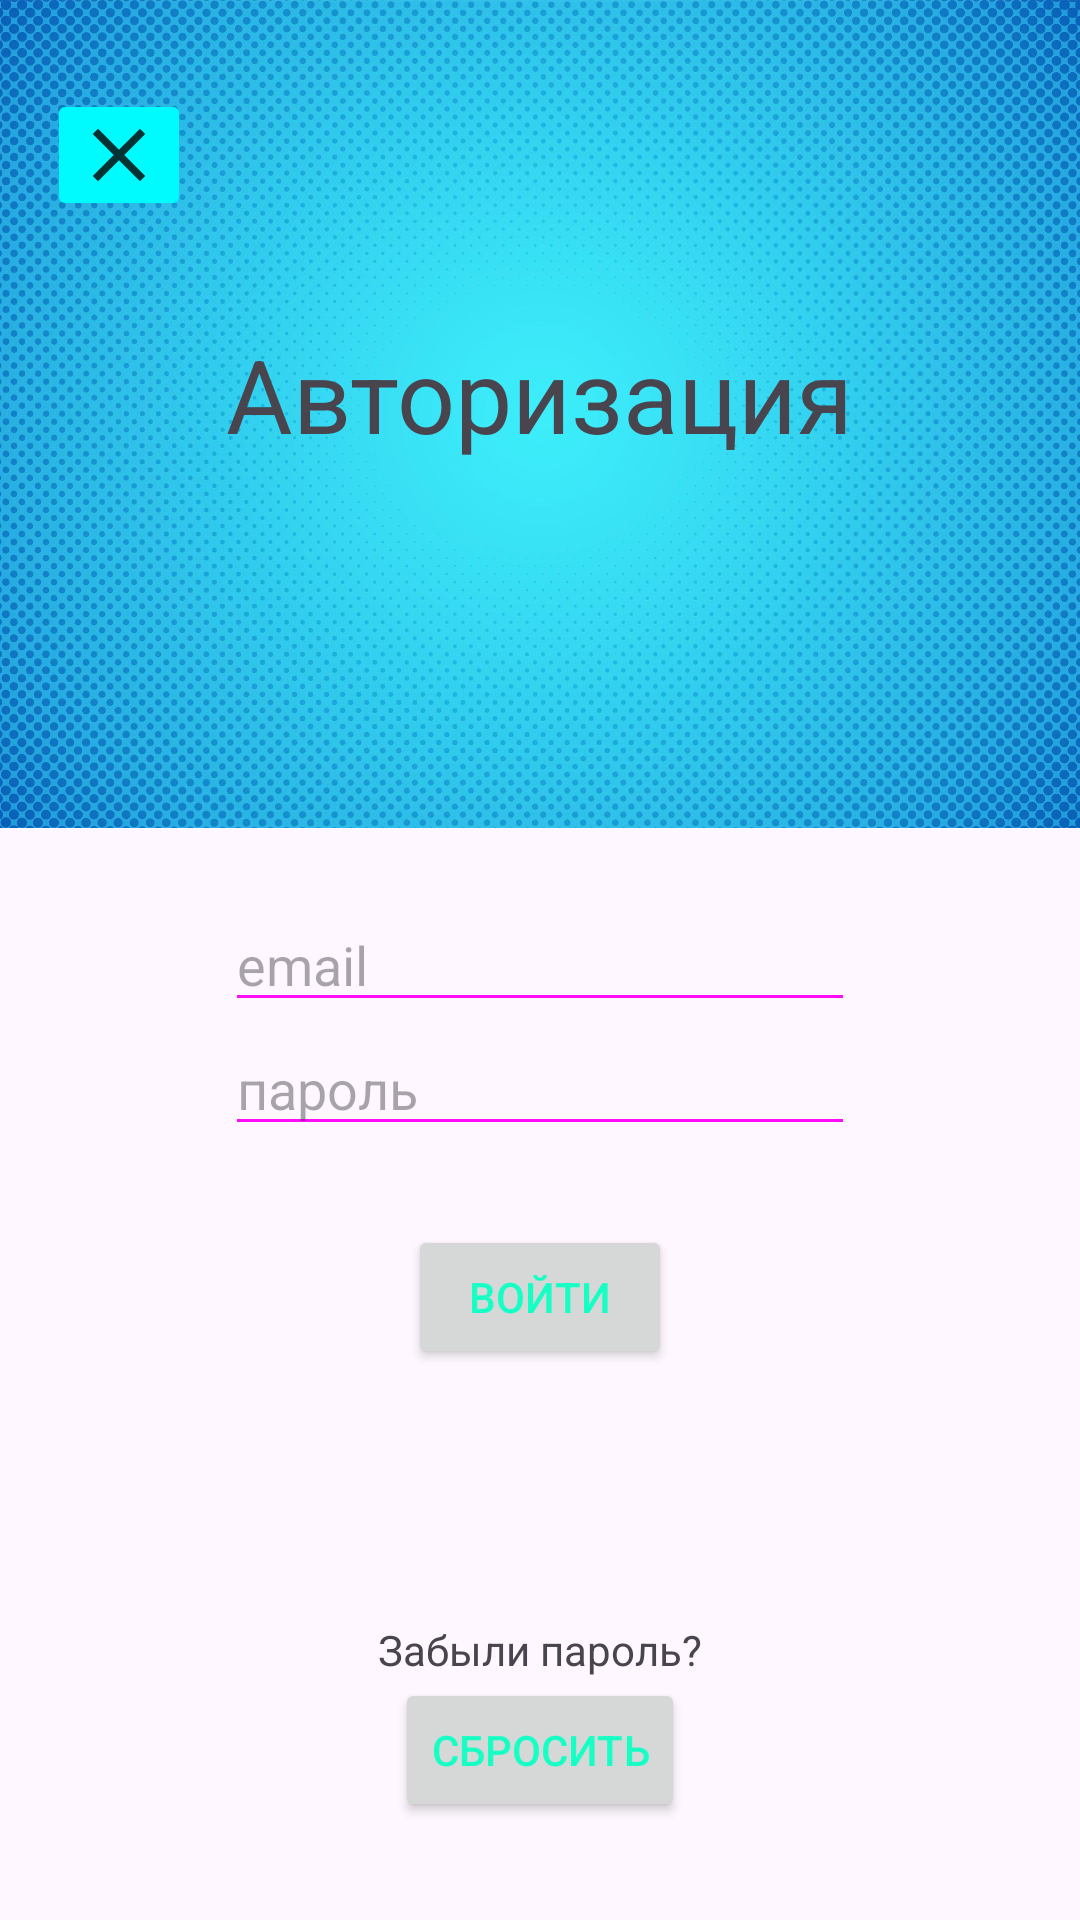

Produce the Android XML layout that renders to this screen, including the resource entries it uses.
<!-- AndroidManifest.xml: application theme Theme.MAP1 -->
<!-- res/layout/activity_login.xml -->
<?xml version="1.0" encoding="utf-8"?>
<androidx.constraintlayout.widget.ConstraintLayout xmlns:android="http://schemas.android.com/apk/res/android"
    xmlns:app="http://schemas.android.com/apk/res-auto"
    xmlns:tools="http://schemas.android.com/tools"
    android:id="@+id/main"
    android:layout_width="match_parent"
    android:layout_height="match_parent"
    tools:context=".Login">

    <ImageView
        android:id="@+id/imageView1L"
        android:layout_width="417dp"
        android:layout_height="276dp"
        android:contentDescription="@string/todo"
        app:layout_constraintEnd_toEndOf="parent"
        app:layout_constraintStart_toStartOf="parent"
        app:layout_constraintTop_toTopOf="parent"
        app:srcCompat="@drawable/gradient_blue_halftone_dots_background_vector" />

    <EditText
        android:id="@+id/et_emailL"
        android:layout_width="wrap_content"
        android:layout_height="wrap_content"
        android:autofillHints='"email"'
        android:backgroundTint="#FF0DF9"
        android:ems="10"
        android:hint='@string/email'
        android:inputType="textEmailAddress"
        app:layout_constraintBottom_toBottomOf="parent"
        app:layout_constraintEnd_toEndOf="parent"
        app:layout_constraintStart_toStartOf="parent"
        app:layout_constraintTop_toTopOf="parent" />

    <TextView
        android:id="@+id/textView1L"
        android:layout_width="wrap_content"
        android:layout_height="wrap_content"
        android:text="@string/Авторизация"
        android:textSize="34sp"
        app:layout_constraintBottom_toBottomOf="parent"
        app:layout_constraintEnd_toEndOf="parent"
        app:layout_constraintStart_toStartOf="parent"
        app:layout_constraintTop_toTopOf="parent"
        app:layout_constraintVertical_bias="0.183" />

    <EditText
        android:id="@+id/et_passwordL"
        android:layout_width="wrap_content"
        android:layout_height="wrap_content"
        android:backgroundTint="#FF0DF9"
        android:ems="10"
        android:hint="@string/пароль"
        android:importantForAutofill="no"
        android:inputType="textPassword"
        app:layout_constraintEnd_toEndOf="parent"
        app:layout_constraintStart_toStartOf="parent"
        app:layout_constraintTop_toBottomOf="@+id/et_emailL" />

    <Button
        android:id="@+id/aftorizationL"
        android:layout_width="wrap_content"
        android:layout_height="wrap_content"
        android:text="@string/Войти"
        android:textColor="#18FFC6"
        app:layout_constraintBottom_toBottomOf="parent"
        app:layout_constraintEnd_toEndOf="parent"
        app:layout_constraintStart_toStartOf="parent"
        app:layout_constraintTop_toTopOf="parent"
        app:layout_constraintVertical_bias="0.69" />

    <TextView
        android:id="@+id/textView2L"
        android:layout_width="wrap_content"
        android:layout_height="wrap_content"
        android:text="@string/Забыли_пароль"
        app:layout_constraintBottom_toBottomOf="parent"
        app:layout_constraintEnd_toEndOf="parent"
        app:layout_constraintStart_toStartOf="parent"
        app:layout_constraintTop_toTopOf="@+id/imageView1L"
        app:layout_constraintVertical_bias="0.87" />

    <Button
        android:id="@+id/resetPasswordL"
        android:layout_width="wrap_content"
        android:layout_height="wrap_content"
        android:text="@string/Сбросить"
        android:textColor="#18FFC6"
        app:layout_constraintBottom_toBottomOf="parent"
        app:layout_constraintEnd_toEndOf="parent"
        app:layout_constraintStart_toStartOf="parent"
        app:layout_constraintTop_toBottomOf="@+id/textView2L"
        app:layout_constraintVertical_bias="0.0" />

    <ImageButton
        android:id="@+id/closeL"
        android:layout_width="wrap_content"
        android:layout_height="wrap_content"
        android:backgroundTint="#00FBFF"
        android:contentDescription="@string/todo"
        app:layout_constraintBottom_toBottomOf="parent"
        app:layout_constraintEnd_toEndOf="parent"
        app:layout_constraintHorizontal_bias="0.05"
        app:layout_constraintStart_toStartOf="parent"
        app:layout_constraintTop_toTopOf="parent"
        app:layout_constraintVertical_bias="0.050000012"
        app:srcCompat="@drawable/ic_close" />


</androidx.constraintlayout.widget.ConstraintLayout>
<!-- resources referenced by this layout -->
<resources>
  <!-- drawable gradient_blue_halftone_dots_background_vector: jpg bitmap (drawable, 535997 bytes) -->
  <!-- drawable ic_close (drawable-anydpi) -->
  <vector xmlns:android="http://schemas.android.com/apk/res/android"
      android:width="24dp"
      android:height="24dp"
      android:viewportWidth="24"
      android:viewportHeight="24"
      android:tint="#000000"
      android:alpha="0.8">
    <group android:scaleX="1.25"
        android:scaleY="1.25"
        android:translateX="-3"
        android:translateY="-3">
      <path
          android:fillColor="@android:color/white"
          android:pathData="M19,6.41L17.59,5 12,10.59 6.41,5 5,6.41 10.59,12 5,17.59 6.41,19 12,13.41 17.59,19 19,17.59 13.41,12z"/>
    </group>
  </vector>
  <string name="email">email</string>
  <string name="todo">TODO</string>
  <style name="Theme.MAP1" parent="Base.Theme.MAP1" />
  <style name="Base.Theme.MAP1" parent="Theme.Material3.DayNight.NoActionBar">
          
          
      </style>
</resources>
